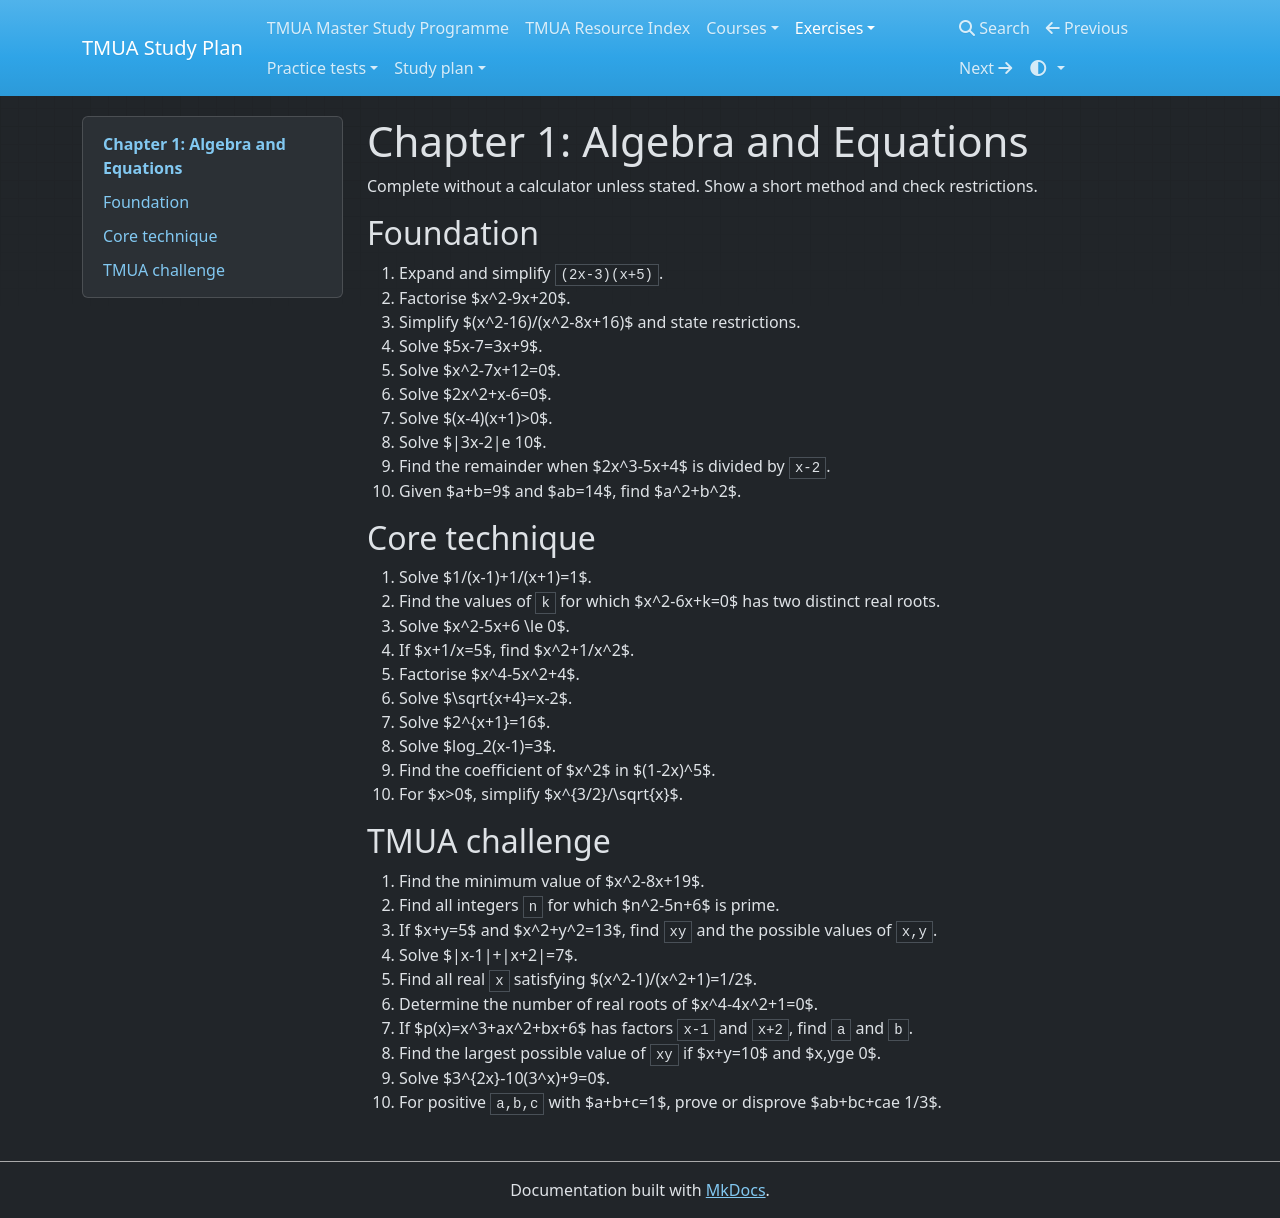

repository: equalisysdev/TMUA-Study-Plan · page: exercises/chapters/01-algebra-equations/index.html · generator: mkdocs

# Chapter 1: Algebra and Equations

Complete without a calculator unless stated. Show a short method and check restrictions.

## Foundation
1. Expand and simplify `(2x-3)(x+5)`.
2. Factorise $x^2-9x+20$.
3. Simplify $(x^2-16)/(x^2-8x+16)$ and state restrictions.
4. Solve $5x-7=3x+9$.
5. Solve $x^2-7x+12=0$.
6. Solve $2x^2+x-6=0$.
7. Solve $(x-4)(x+1)>0$.
8. Solve $|3x-2|e 10$.
9. Find the remainder when $2x^3-5x+4$ is divided by `x-2`.
10. Given $a+b=9$ and $ab=14$, find $a^2+b^2$.

## Core technique
11. Solve $1/(x-1)+1/(x+1)=1$.
12. Find the values of `k` for which $x^2-6x+k=0$ has two distinct real roots.
13. Solve $x^2-5x+6 \\le 0$.
14. If $x+1/x=5$, find $x^2+1/x^2$.
15. Factorise $x^4-5x^2+4$.
16. Solve $\\sqrt{x+4}=x-2$.
17. Solve $2^{x+1}=16$.
18. Solve $log_2(x-1)=3$.
19. Find the coefficient of $x^2$ in $(1-2x)^5$.
20. For $x>0$, simplify $x^{3/2}/\sqrt{x}$.

## TMUA challenge
21. Find the minimum value of $x^2-8x+19$.
22. Find all integers `n` for which $n^2-5n+6$ is prime.
23. If $x+y=5$ and $x^2+y^2=13$, find `xy` and the possible values of `x,y`.
24. Solve $|x-1|+|x+2|=7$.
25. Find all real `x` satisfying $(x^2-1)/(x^2+1)=1/2$.
26. Determine the number of real roots of $x^4-4x^2+1=0$.
27. If $p(x)=x^3+ax^2+bx+6$ has factors `x-1` and `x+2`, find `a` and `b`.
28. Find the largest possible value of `xy` if $x+y=10$ and $x,yge 0$.
29. Solve $3^{2x}-10(3^x)+9=0$.
30. For positive `a,b,c` with $a+b+c=1$, prove or disprove $ab+bc+cae 1/3$.
